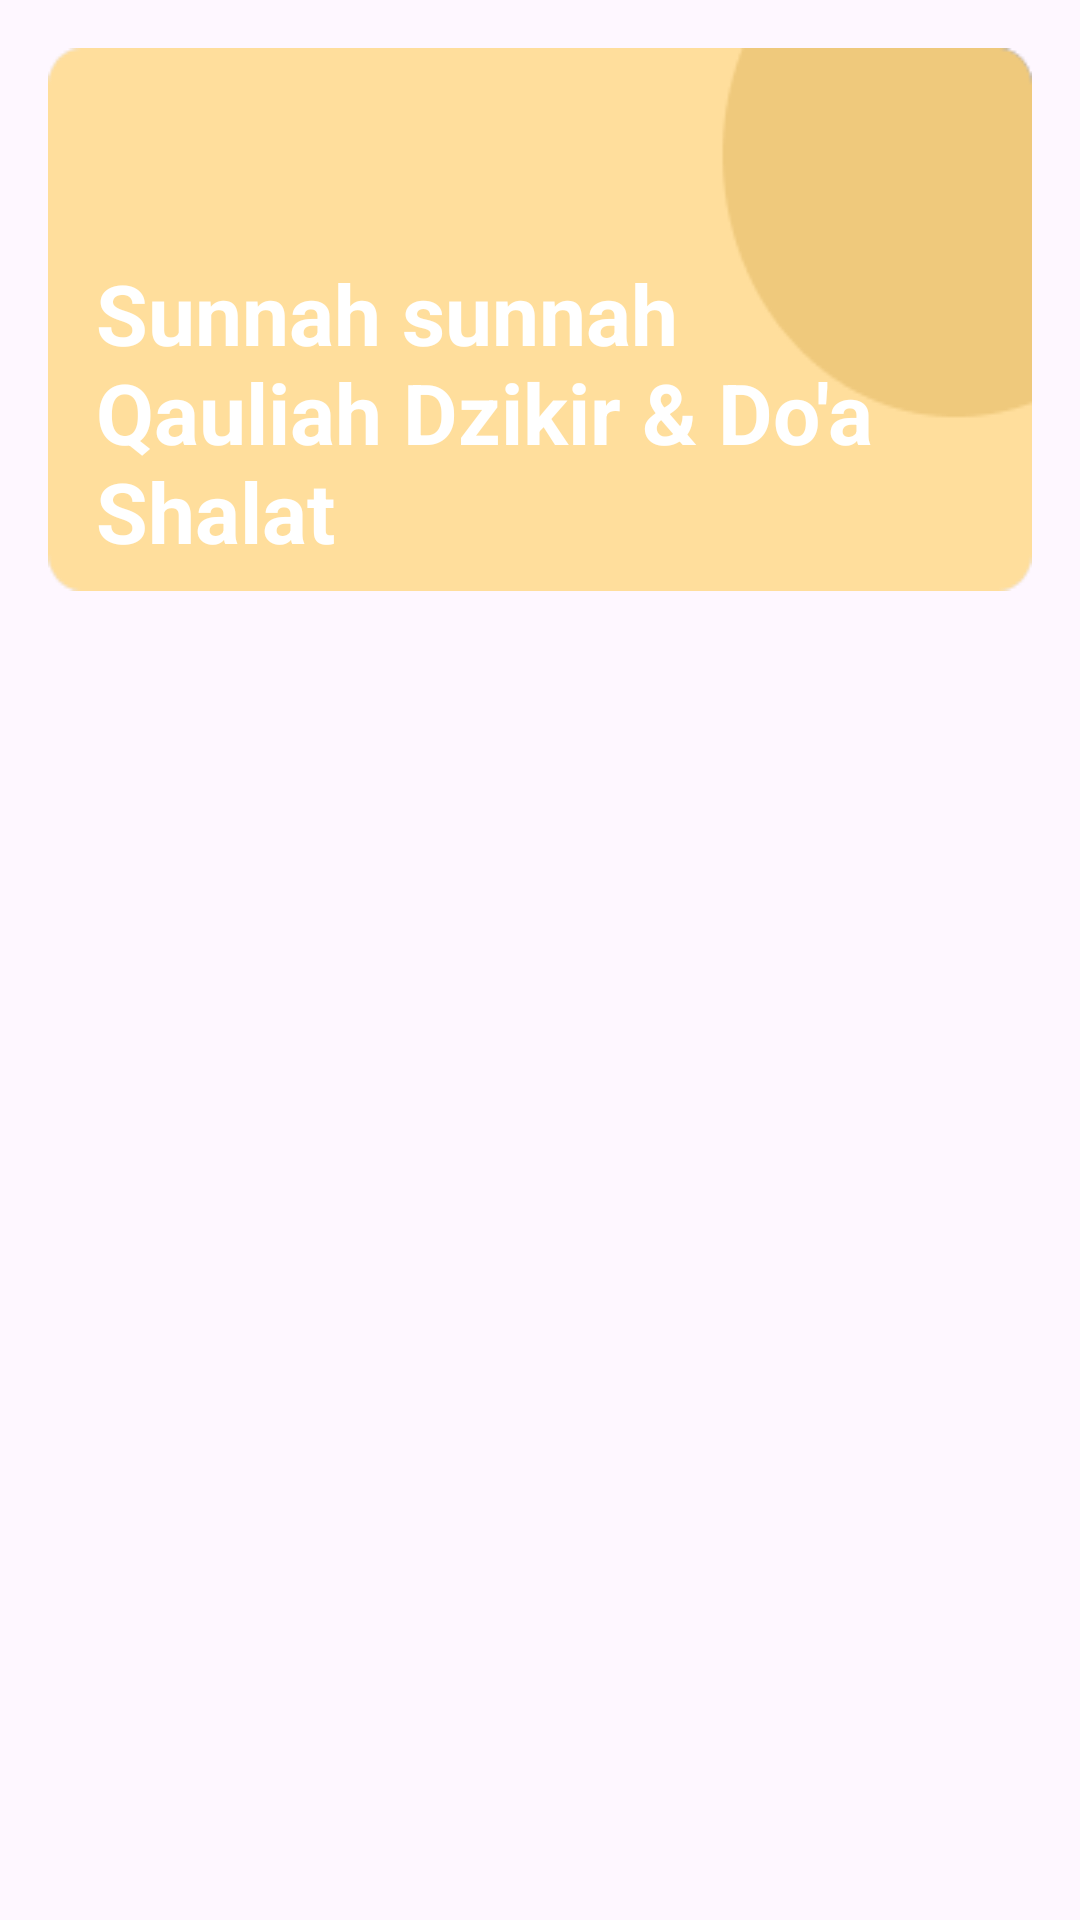

Android layout source for this screen:
<!-- AndroidManifest.xml: application theme Theme.DoaDzikirApp -->
<!-- res/layout/activity_qauliyah_shalat.xml -->
<?xml version="1.0" encoding="utf-8"?>
<RelativeLayout xmlns:android="http://schemas.android.com/apk/res/android"
    xmlns:app="http://schemas.android.com/apk/res-auto"
    xmlns:tools="http://schemas.android.com/tools"
    android:layout_width="match_parent"
    android:layout_height="match_parent"
    tools:context=".presentation.QauliyahShalatActivity">

    <TextView
        android:id="@+id/tv_title"
        android:layout_width="match_parent"
        android:layout_height="wrap_content"
        android:layout_margin="16dp"
        android:background="@drawable/bg_menu"
        android:gravity="bottom"
        android:paddingStart="16dp"
        android:paddingEnd="16dp"
        android:paddingBottom="8dp"
        android:text="@string/txt_menu_qauliyah_dizikir_doa"
        android:textColor="@color/white"
        android:textSize="28sp"
        android:textStyle="bold" />

    <androidx.recyclerview.widget.RecyclerView
        android:id="@+id/rv_qauliyah_shalat"
        android:layout_width="match_parent"
        android:layout_height="wrap_content"
        android:layout_below="@id/tv_title" />
</RelativeLayout>
<!-- resources referenced by this layout -->
<resources>
  <color name="white">#FFFFFFFF</color>
  <!-- drawable bg_menu: png bitmap (drawable, 2166 bytes) -->
  <string name="txt_menu_qauliyah_dizikir_doa">Sunnah sunnah Qauliah Dzikir &amp; Do\'a Shalat</string>
  <style name="Theme.DoaDzikirApp" parent="Base.Theme.DoaDzikirApp" />
  <style name="Base.Theme.DoaDzikirApp" parent="Theme.Material3.DayNight">
          
           <item name="colorSurface">@color/orange_main</item>
          <item name="titleTextColor">@color/white</item>
          <item name="android:statusBarColor">@color/orange_main</item>
      </style>
  <color name="orange_main">#EFC97C</color>
</resources>
